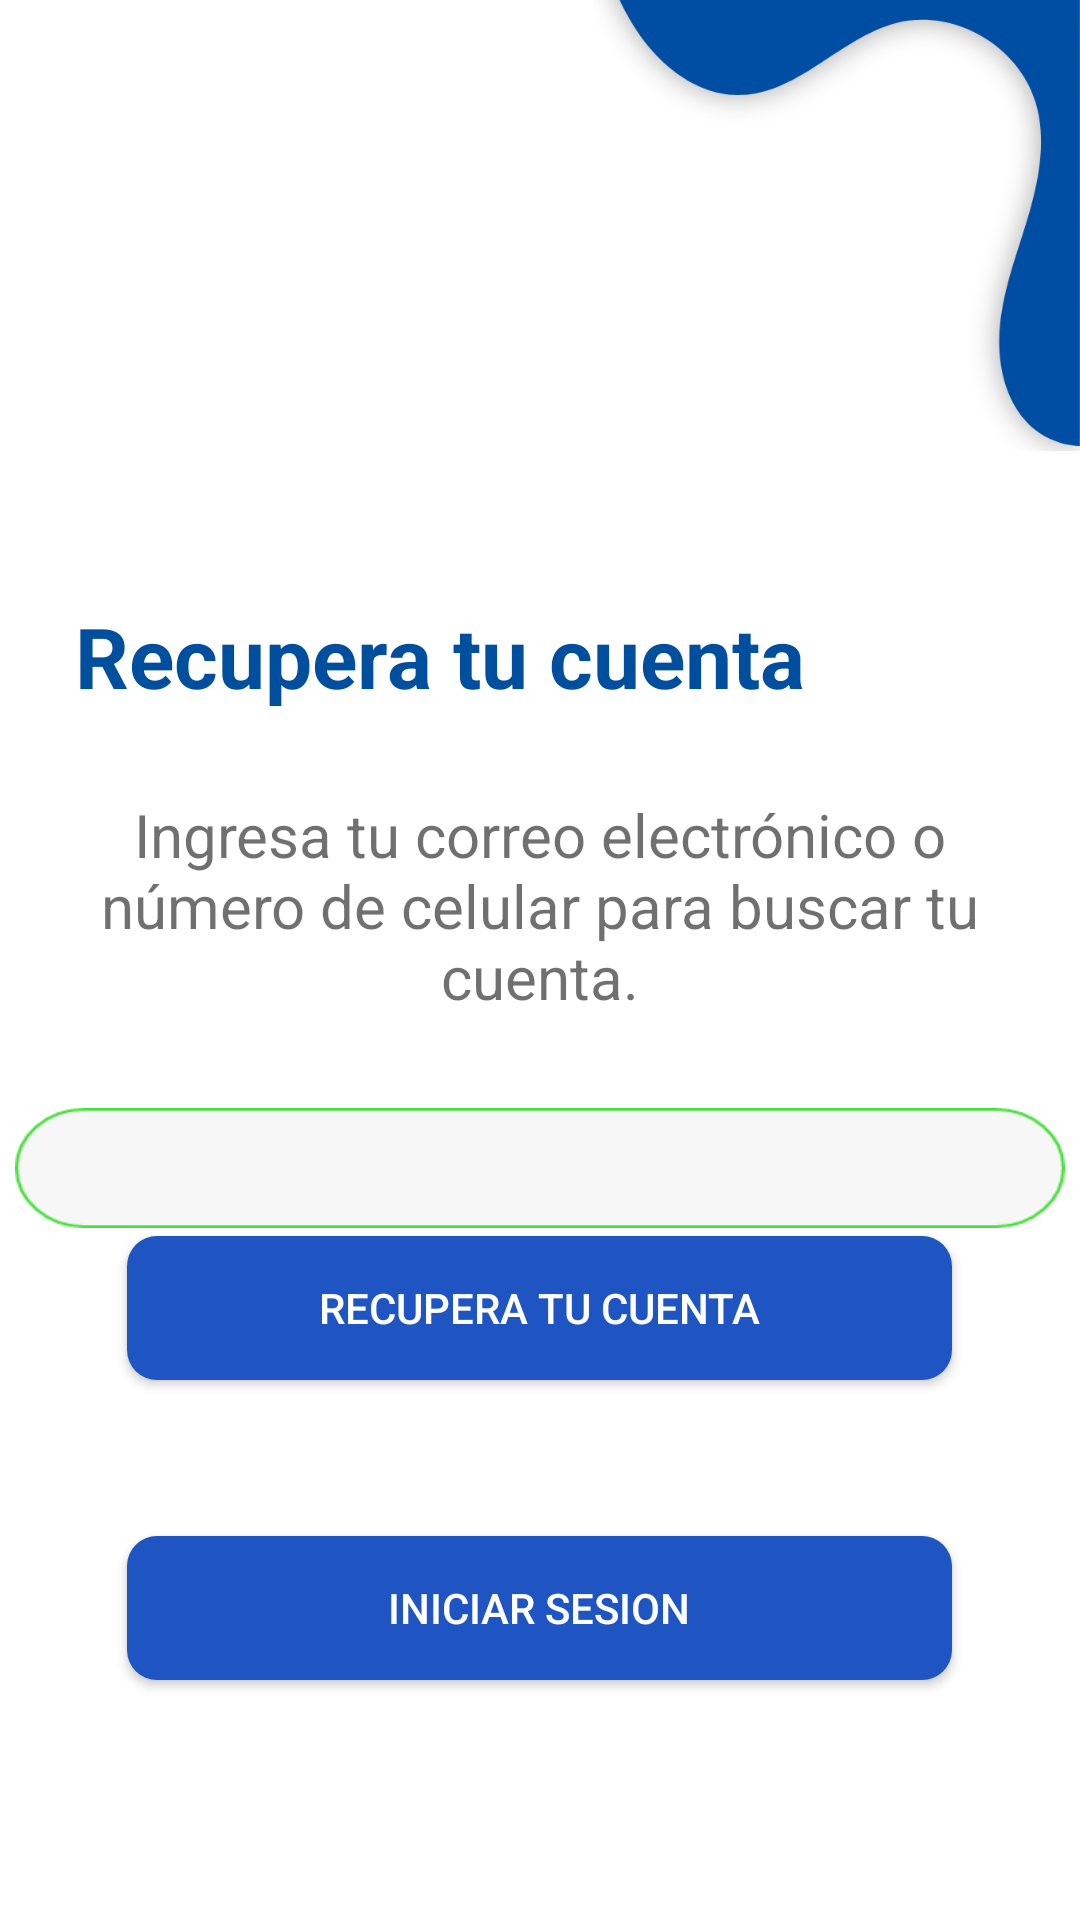

Here is an Android app screen rendered from its layout file. Give the layout XML and the strings, colors and styles it references.
<!-- AndroidManifest.xml: fallback theme Theme.MaterialComponents.DayNight.NoActionBar -->
<!-- res/layout/activity_forgot_password.xml -->
<?xml version="1.0" encoding="utf-8"?>
<RelativeLayout xmlns:android="http://schemas.android.com/apk/res/android"
    xmlns:app="http://schemas.android.com/apk/res-auto"
    xmlns:tools="http://schemas.android.com/tools"
    android:layout_width="match_parent"
    android:layout_height="match_parent"
    tools:context=".Authentication.ForgotPassward">

    <ImageView
        android:id="@+id/imageView8"
        android:layout_width="162dp"
        android:layout_height="220dp"
        android:layout_alignParentEnd="true"
        android:layout_gravity="center"
        android:layout_marginTop="-70dp"
        android:background="@drawable/splash_top" />

    <TextView
        android:id="@+id/title"
        android:layout_width="wrap_content"
        android:layout_height="wrap_content"
        android:layout_marginLeft="25dp"
        android:layout_marginTop="200dp"
        android:text="@string/recover_your_account"
        android:textColor="#004F9F"
        android:textSize="28dp"
        android:textStyle="bold" />

    <TextView
        android:id="@+id/instructions"
        android:layout_width="wrap_content"
        android:layout_height="wrap_content"
        android:layout_below="@+id/simpleImage"
        android:layout_marginLeft="20dp"
        android:layout_marginTop="-145dp"
        android:layout_marginRight="20dp"
        android:gravity="center"
        android:text="@string/recover_account_mss"
        android:textColor="#9F1A1A1A"
        android:textSize="20sp" />

    <ImageView
        android:id="@+id/simpleImage"
        android:layout_width="350dp"
        android:layout_height="40dp"
        android:layout_below="@+id/title"
        android:layout_centerInParent="true"
        android:layout_marginTop="132dp"
        android:background="@drawable/text_field_green" />

    <Button
        android:id="@+id/recovery_btn"
        android:layout_width="275dp"
        android:layout_height="48dp"
        android:layout_alignParentBottom="true"
        android:layout_centerHorizontal="true"
        android:layout_marginBottom="180dp"
        android:background="@drawable/roundedbuttonista"
        android:text="@string/recover_your_account"
        android:textColor="@color/white"
        android:textSize="14sp"
        app:layout_constraintEnd_toEndOf="parent" />

    <TextView
        android:id="@+id/or_txt"
        android:layout_width="wrap_content"
        android:layout_height="wrap_content"
        android:layout_below="@+id/simpleImage"
        android:layout_alignParentBottom="true"
        android:layout_centerHorizontal="true"
        android:layout_marginTop="15dp"
        android:gravity="center"
        android:text="O"
        android:textColor="#9F1A1A1A"
        android:textSize="16sp"
        android:textStyle="bold" />

    <Button
        android:id="@+id/login_btn"
        android:layout_width="275dp"
        android:layout_height="48dp"
        android:layout_alignParentBottom="true"
        android:layout_centerHorizontal="true"
        android:layout_marginBottom="80dp"
        android:background="@drawable/roundedbuttonista"
        android:text="Iniciar sesion"
        android:textColor="@color/white"
        android:textSize="14sp"
        app:layout_constraintEnd_toEndOf="parent" />

</RelativeLayout>
<!-- resources referenced by this layout -->
<resources>
  <color name="white">#FFFFFFFF</color>
  <!-- drawable roundedbuttonista (drawable) -->
  <selector xmlns:android="http://schemas.android.com/apk/res/android">
      <item android:state_pressed="true">
          <shape android:shape="rectangle">
              <solid android:color="@color/blueistadark" />
              <corners android:radius="10dp" /> 
          </shape>
      </item>
      <item>
          <shape android:shape="rectangle">
              <solid android:color="@color/blueista" /> 
              <corners android:radius="10dp" /> 
          </shape>
      </item>
  </selector>
  <!-- drawable splash_top: png bitmap (drawable, 27001 bytes) -->
  <!-- drawable text_field_green: png bitmap (drawable, 4406 bytes) -->
  <string name="recover_account_mss">Ingresa tu correo electrónico o número de celular para buscar tu cuenta.</string>
  <string name="recover_your_account">Recupera tu cuenta</string>
  <color name="blueistadark">#00356c</color>
  <color name="blueista">#1f54c3</color>
</resources>
